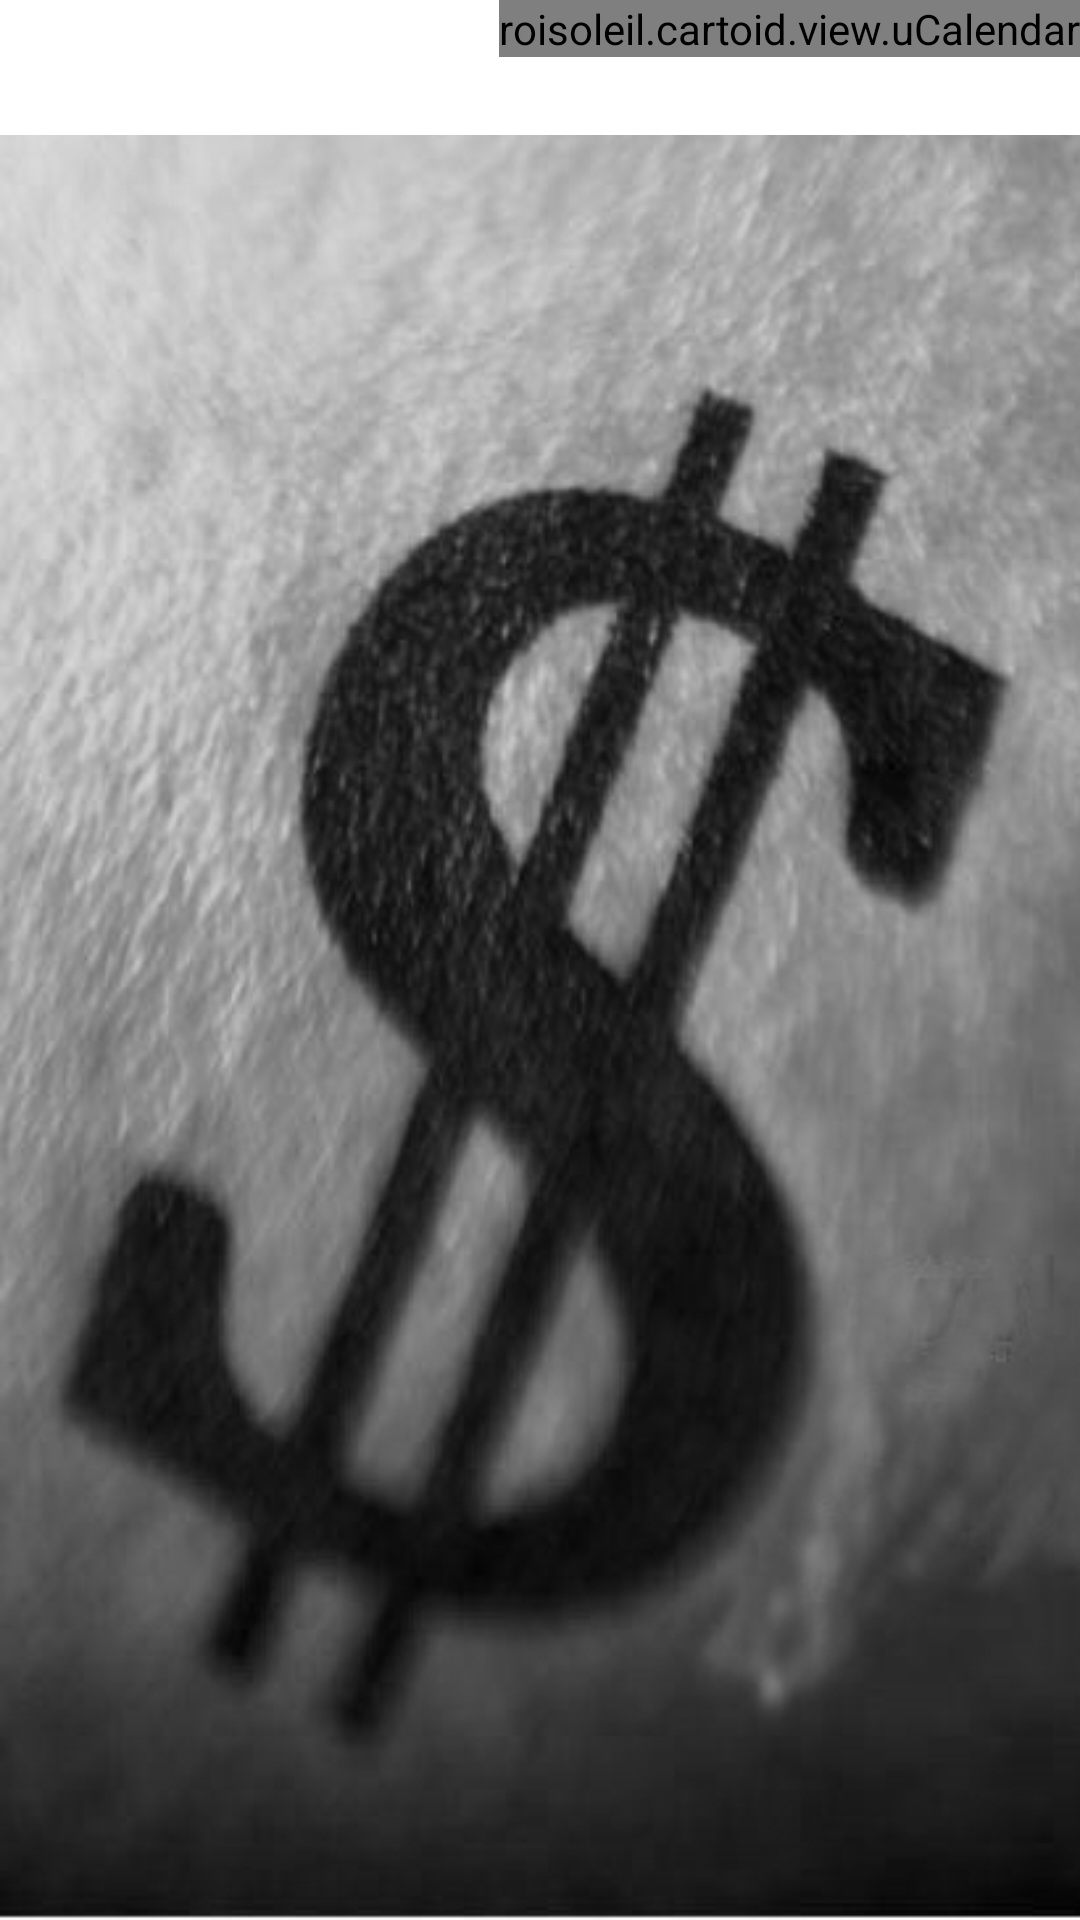

Write the Android layout XML for this screen, with the resource values it uses.
<!-- AndroidManifest.xml: fallback theme Theme.MaterialComponents.DayNight.NoActionBar -->
<!-- res/layout/boss.xml -->
<?xml version="1.0" encoding="utf-8"?>
<LinearLayout
  xmlns:android="http://schemas.android.com/apk/res/android"
  android:layout_width="fill_parent"
  android:layout_height="fill_parent" android:orientation="vertical">
  <include layout="@layout/hdr_boss"/>
  <include layout="@layout/ct_boss"/>
</LinearLayout>
<!-- res/layout/hdr_boss.xml (included above) -->
<?xml version="1.0" encoding="utf-8"?>
<RelativeLayout android:layout_width="fill_parent"
	android:background="@drawable/hdr_main" xmlns:android="http://schemas.android.com/apk/res/android"
	android:layout_height="45dip">
	<TextView android:layout_width="wrap_content" android:text="Président directeur général"
		android:layout_height="45dip" android:gravity="center"
		android:paddingLeft="10dip" android:paddingRight="10dip" style="@style/hdr"></TextView>
	<example.cartoid.view.uCalendar
		android:layout_height="wrap_content" android:layout_width="wrap_content"
		android:layout_alignParentRight="true"></example.cartoid.view.uCalendar>
</RelativeLayout>
<!-- res/layout/ct_boss.xml (included above) -->
<?xml version="1.0" encoding="utf-8"?>
<LinearLayout
  xmlns:android="http://schemas.android.com/apk/res/android"
  android:layout_width="fill_parent"
  android:layout_height="fill_parent" android:background="@drawable/bg_boss">
</LinearLayout>
<!-- resources referenced by this layout -->
<resources>
  <!-- drawable bg_boss: png bitmap (drawable-mdpi, 135060 bytes) -->
  <style name="hdr">
  		<item name="android:textSize">16sp</item>
  		<item name="android:textStyle">bold</item>
  		<item name="android:textColor">@color/white</item>
  	</style>
  <color name="white">#FFFFFFFF</color>
</resources>
